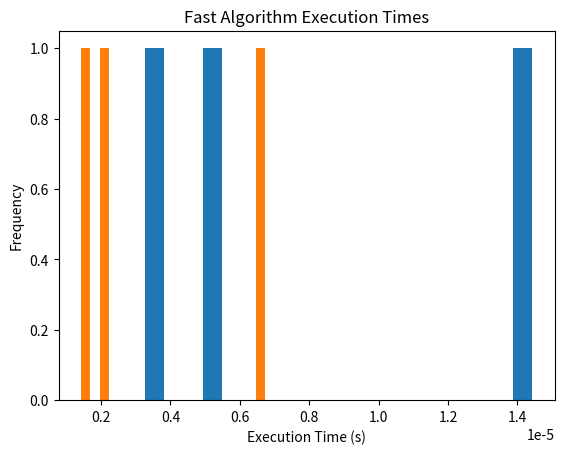

Write the Python code that produced this figure.
import heapq
import time

class Graph:
    def __init__(self):
        self.nodes = set()
        self.edges = {}

    def add_node(self, value):
        self.nodes.add(value)
        if value not in self.edges:
            self.edges[value] = []

    def add_edge(self, from_node, to_node, weight):
        self.edges[from_node].append((to_node, weight))

def slowSP(graph, start):
    distances = {node: float('inf') for node in graph.nodes}
    distances[start] = 0
    queue = list(graph.nodes)

    while queue:
        min_node = None
        for node in queue:
            if min_node is None or distances[node] < distances[min_node]:
                min_node = node

        queue.remove(min_node)

        for neighbor, weight in graph.edges.get(min_node, []):
            new_distance = distances[min_node] + weight
            if new_distance < distances[neighbor]:
                distances[neighbor] = new_distance

    return distances

def fastSP(graph, start):
    distances = {node: float('inf') for node in graph.nodes}
    distances[start] = 0
    queue = [(0, start)]

    while queue:
        current_dist, min_node = heapq.heappop(queue)

        for neighbor, weight in graph.edges.get(min_node, []):
            new_distance = current_dist + weight
            if new_distance < distances[neighbor]:
                distances[neighbor] = new_distance
                heapq.heappush(queue, (new_distance, neighbor))

    return distances

def measure_performance(graph):
    slow_times = []
    fast_times = []

    for node in graph.nodes:
        start_time = time.perf_counter()
        slowSP(graph, node)
        slow_times.append(time.perf_counter() - start_time)

        start_time = time.perf_counter()
        fastSP(graph, node)
        fast_times.append(time.perf_counter() - start_time)

    return slow_times, fast_times

def plot_histogram(times, title):
    import matplotlib.pyplot as plt

    plt.hist(times, bins=20)
    plt.title(title)
    plt.xlabel('Execution Time (s)')
    plt.ylabel('Frequency')
    plt.show()

if __name__ == "__main__":
    # Example usage
    g = Graph()
    g.add_node(1)
    g.add_node(2)
    g.add_node(3)
    g.add_edge(1, 2, 1)
    g.add_edge(2, 3, 2)
    g.add_edge(1, 3, 4)

    slow_times, fast_times = measure_performance(g)

    print("Slow algorithm:")
    print("Average time: {:.5f}".format(sum(slow_times) / len(slow_times)))
    print("Max time: {:.5f}".format(max(slow_times)))
    print("Min time: {:.5f}".format(min(slow_times)))

    print("\nFast algorithm:")
    print("Average time: {:.5f}".format(sum(fast_times) / len(fast_times)))
    print("Max time: {:.5f}".format(max(fast_times)))
    print("Min time: {:.5f}".format(min(fast_times)))

    plot_histogram(slow_times, "Slow Algorithm Execution Times")
    plot_histogram(fast_times, "Fast Algorithm Execution Times")
